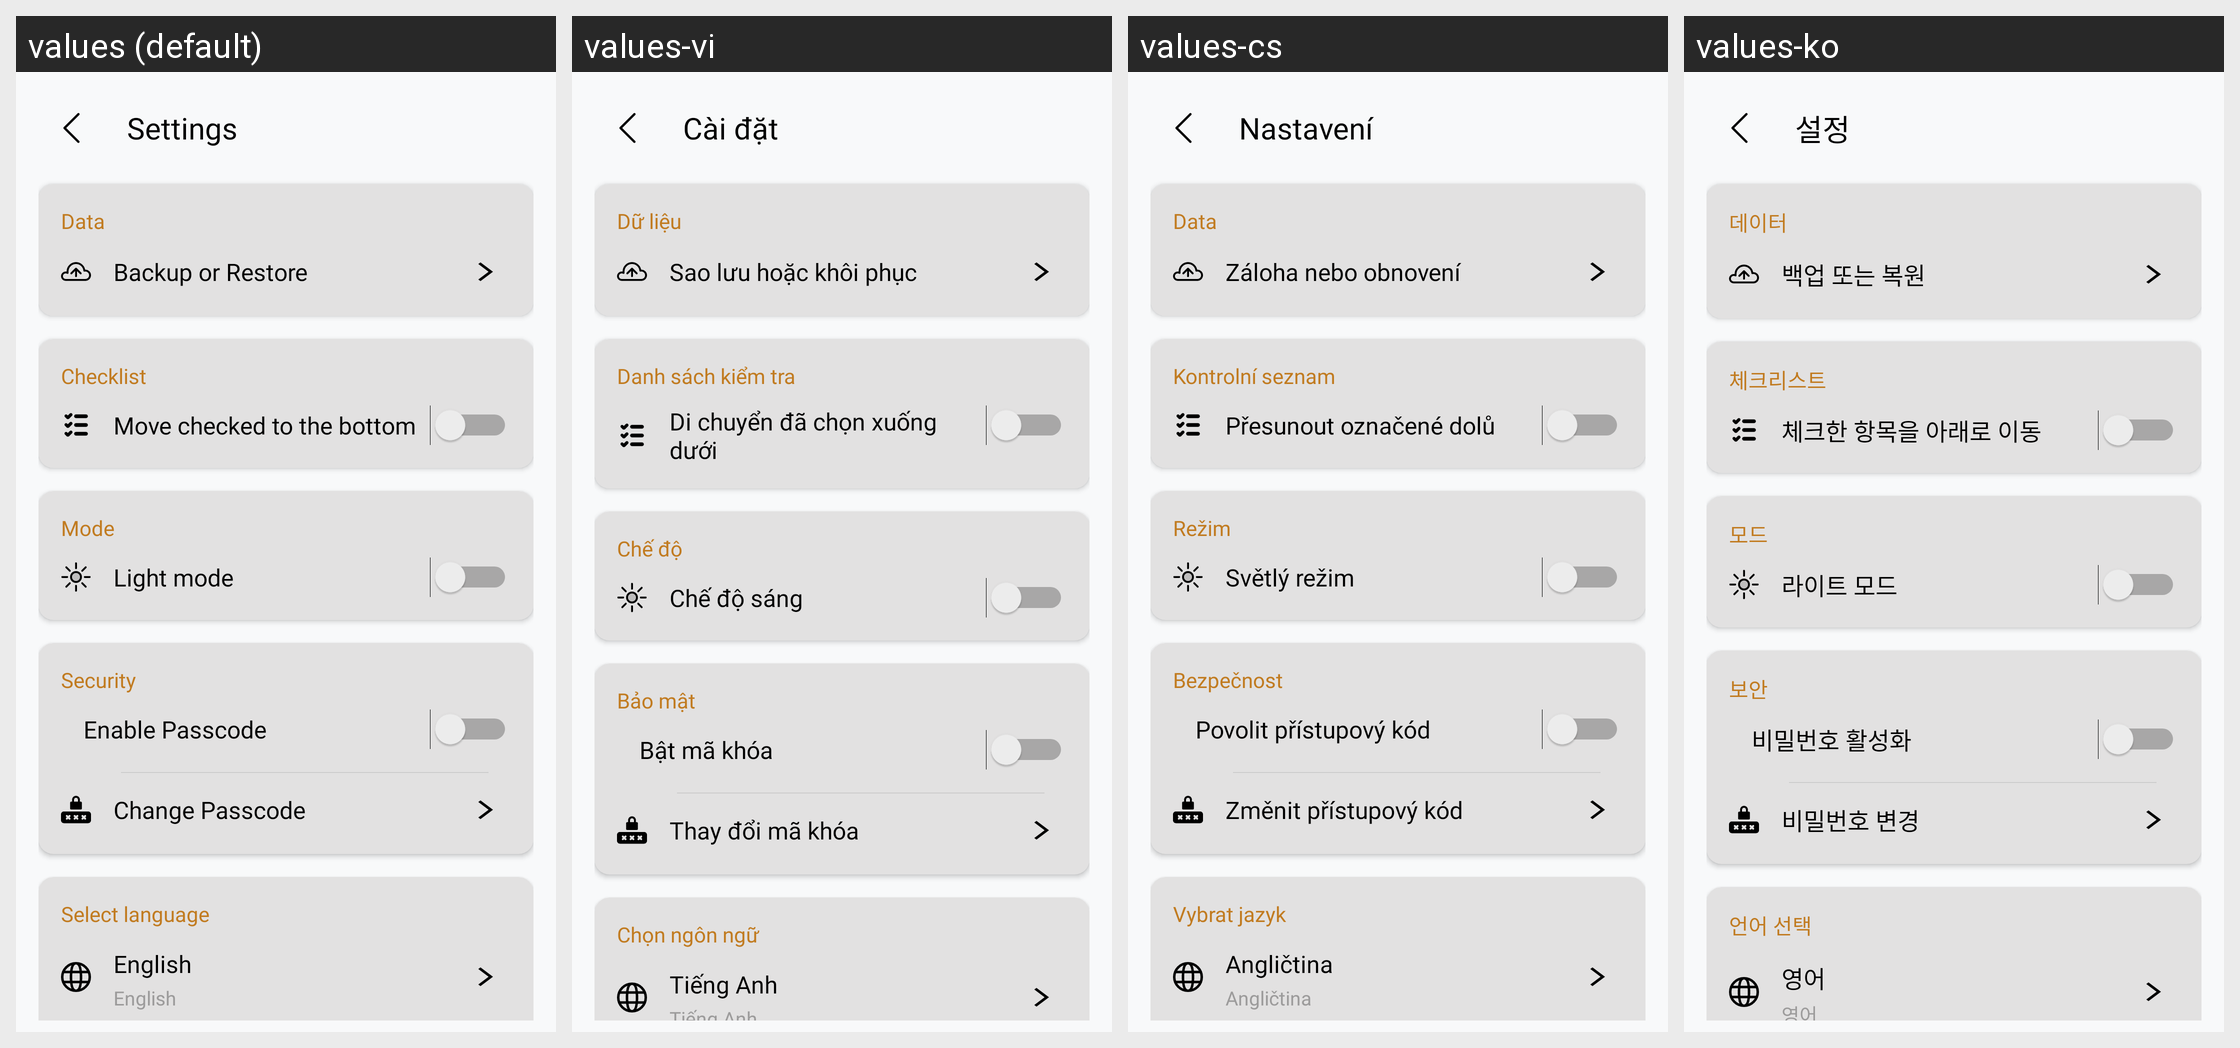

The Android screen above is rendered under several locales of the same app. Produce the string resources it draws, with the default and per-locale values.
Android screen res/layout/fragment_settings.xml rendered under 4 locales, left to right: values (default), values-vi, values-cs, values-ko. Device: Nexus 5 (rendered at 1080×1920; each locale shown at half size, 540×960, under a caption strip naming it); theme Theme.MaterialComponents.DayNight.
Other locales in the repository, not shown: values-af, values-ar, values-bn, values-da, values-de, values-fa, values-fi, values-fr, values-hi, values-in, values-it, values-ja, values-mr, values-ms, values-pl, values-pt, values-ru, values-swc, values-th, values-tr, values-ur.
Strings drawn on this screen, with the default value and each locale's value (text and hints the layout hard-codes, and strings that could not be matched under every locale, appear in the picture but are not listed):

Settings
  values: Settings
  values-vi: Cài đặt
  values-cs: Nastavení
  values-ko: 설정

Data
  values: Data
  values-vi: Dữ liệu
  values-cs: Data
  values-ko: 데이터

BackuporRestore
  values: Backup or Restore
  values-vi: Sao lưu hoặc khôi phục
  values-cs: Záloha nebo obnovení
  values-ko: 백업 또는 복원

Checklist
  values: Checklist
  values-vi: Danh sách kiểm tra
  values-cs: Kontrolní seznam
  values-ko: 체크리스트

Movecheckedtothebottom
  values: Move checked to the bottom
  values-vi: Di chuyển đã chọn xuống dưới
  values-cs: Přesunout označené dolů
  values-ko: 체크한 항목을 아래로 이동

Mode
  values: Mode
  values-vi: Chế độ
  values-cs: Režim
  values-ko: 모드

Lightmode
  values: Light mode
  values-vi: Chế độ sáng
  values-cs: Světlý režim
  values-ko: 라이트 모드

Security
  values: Security
  values-vi: Bảo mật
  values-cs: Bezpečnost
  values-ko: 보안

EnablePasscode
  values: Enable Passcode
  values-vi: Bật mã khóa
  values-cs: Povolit přístupový kód
  values-ko: 비밀번호 활성화

ChangePasscode
  values: Change Passcode
  values-vi: Thay đổi mã khóa
  values-cs: Změnit přístupový kód
  values-ko: 비밀번호 변경

changelanguage
  values: Select language
  values-vi: Chọn ngôn ngữ
  values-cs: Vybrat jazyk
  values-ko: 언어 선택

English
  values: English
  values-vi: Tiếng Anh
  values-cs: Angličtina
  values-ko: 영어
